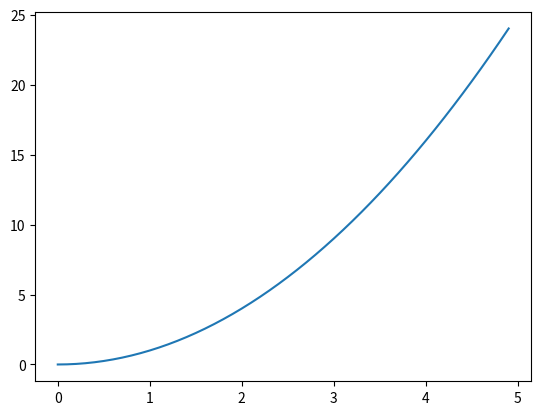

Generate this figure with matplotlib:
# -*- coding: utf-8 -*-
import numpy as np
import matplotlib.pyplot as plt

x = np.arange(0, 5, 0.1)
y = np.square(x)
plt.plot(x, y)
plt.show()